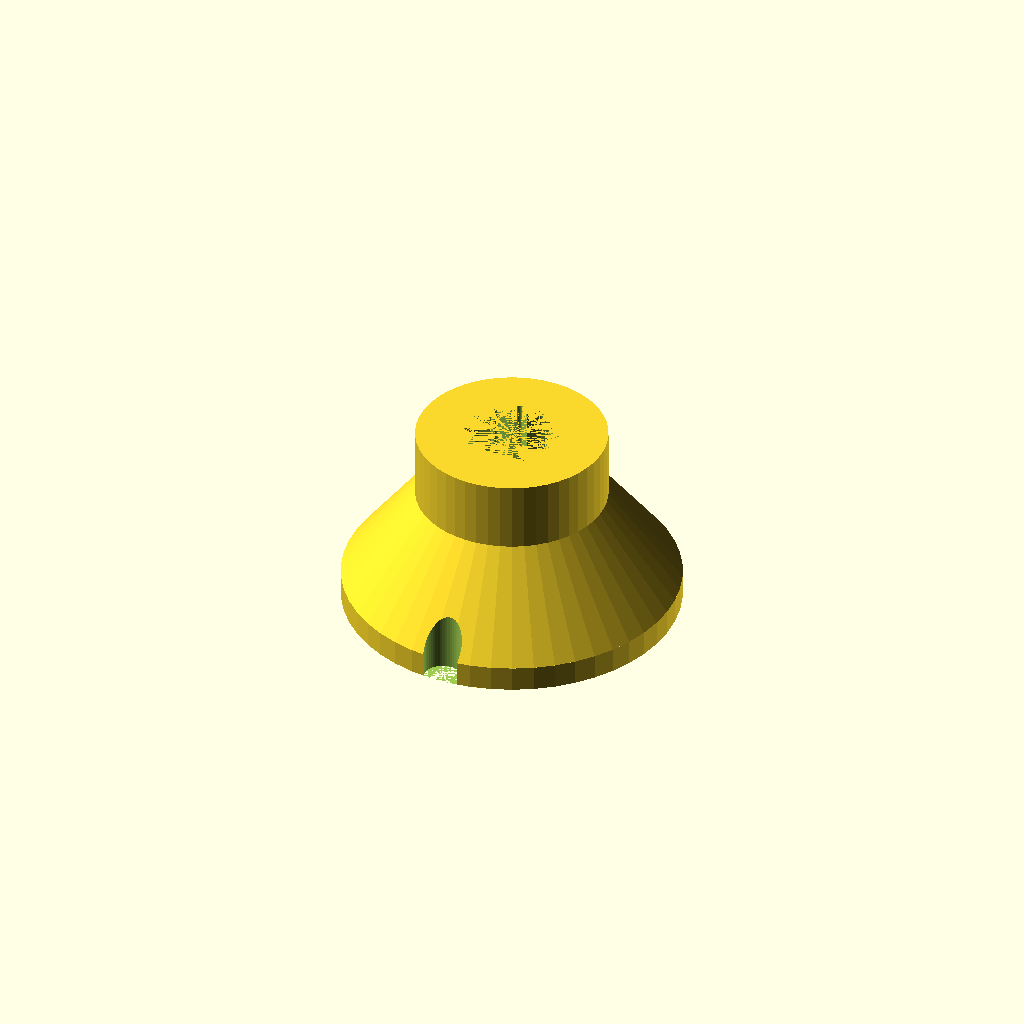
Cell 1: rendered with the file's own defaults.
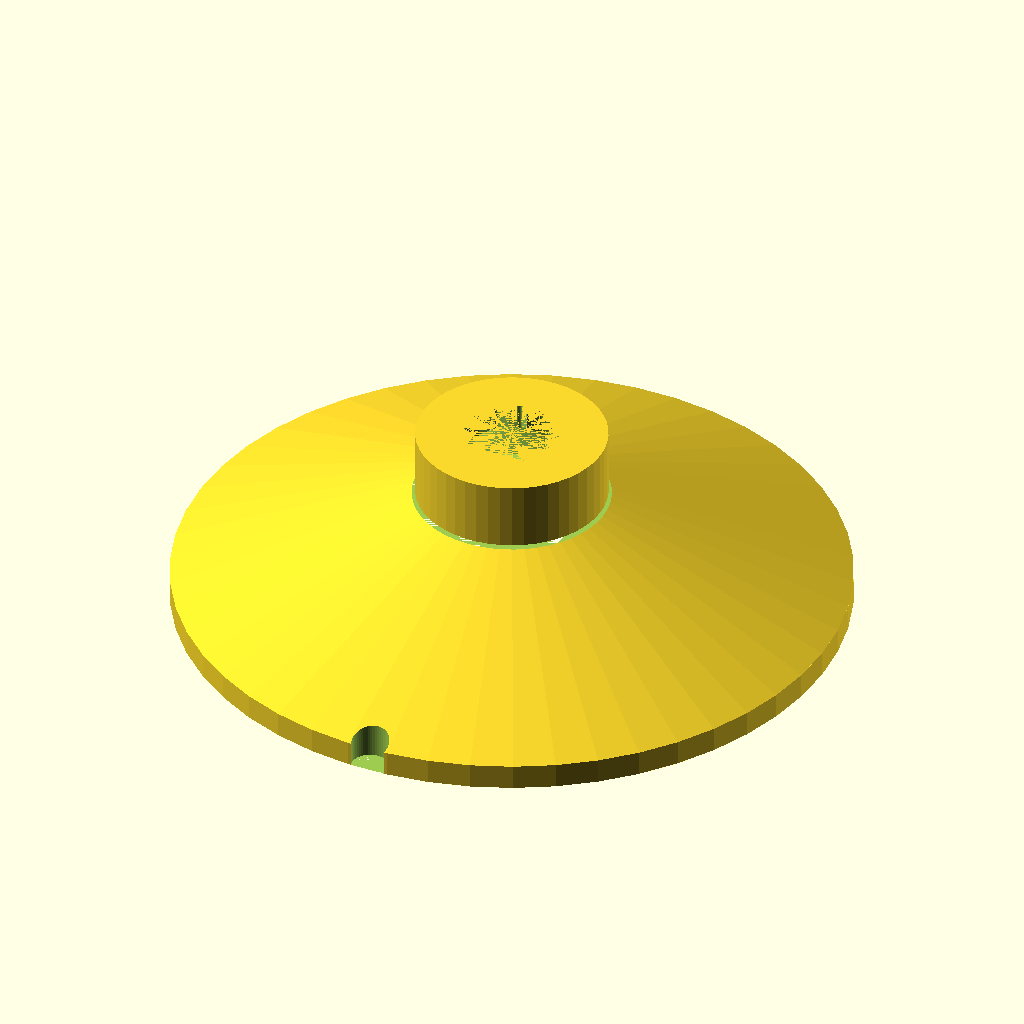
Cell 2: prumer_1 = 106 (everything else at default).
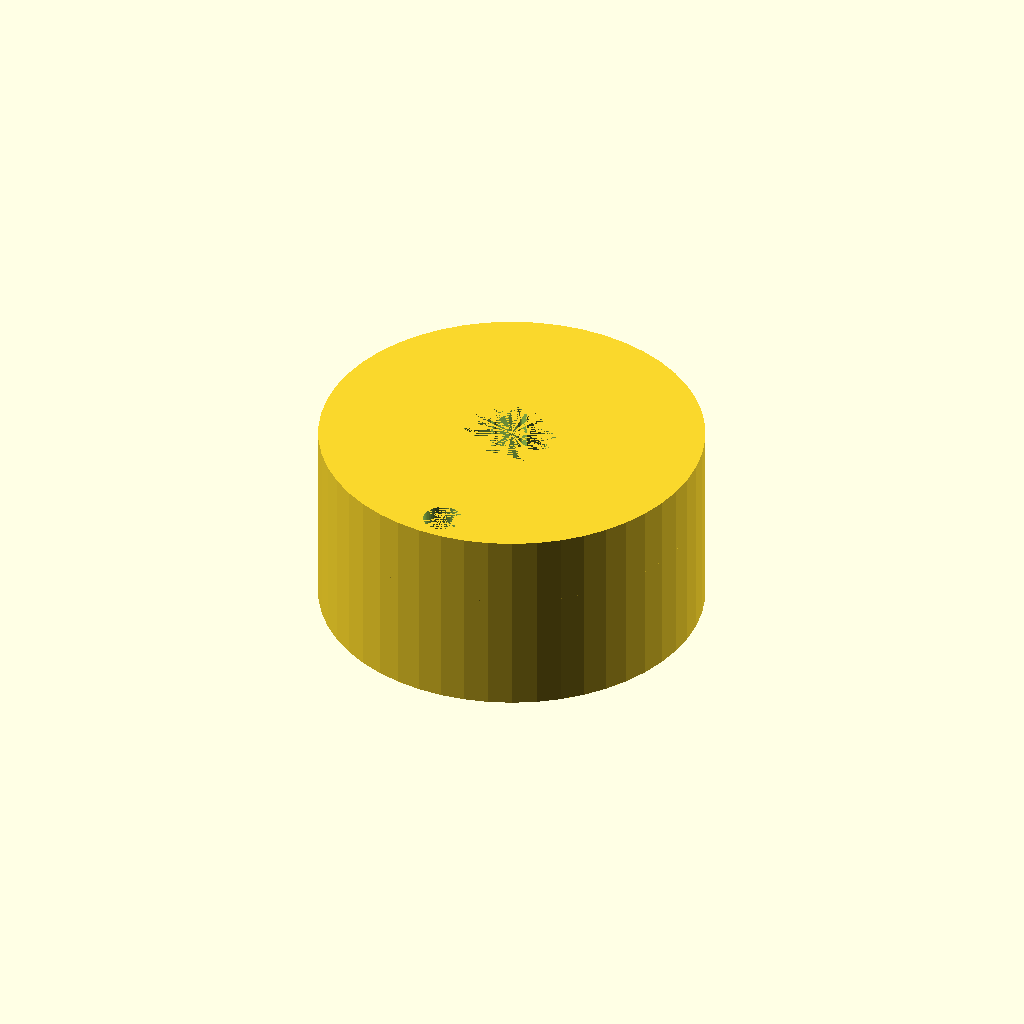
Cell 3 — prumer_2 set to 60, the other parameters unchanged.
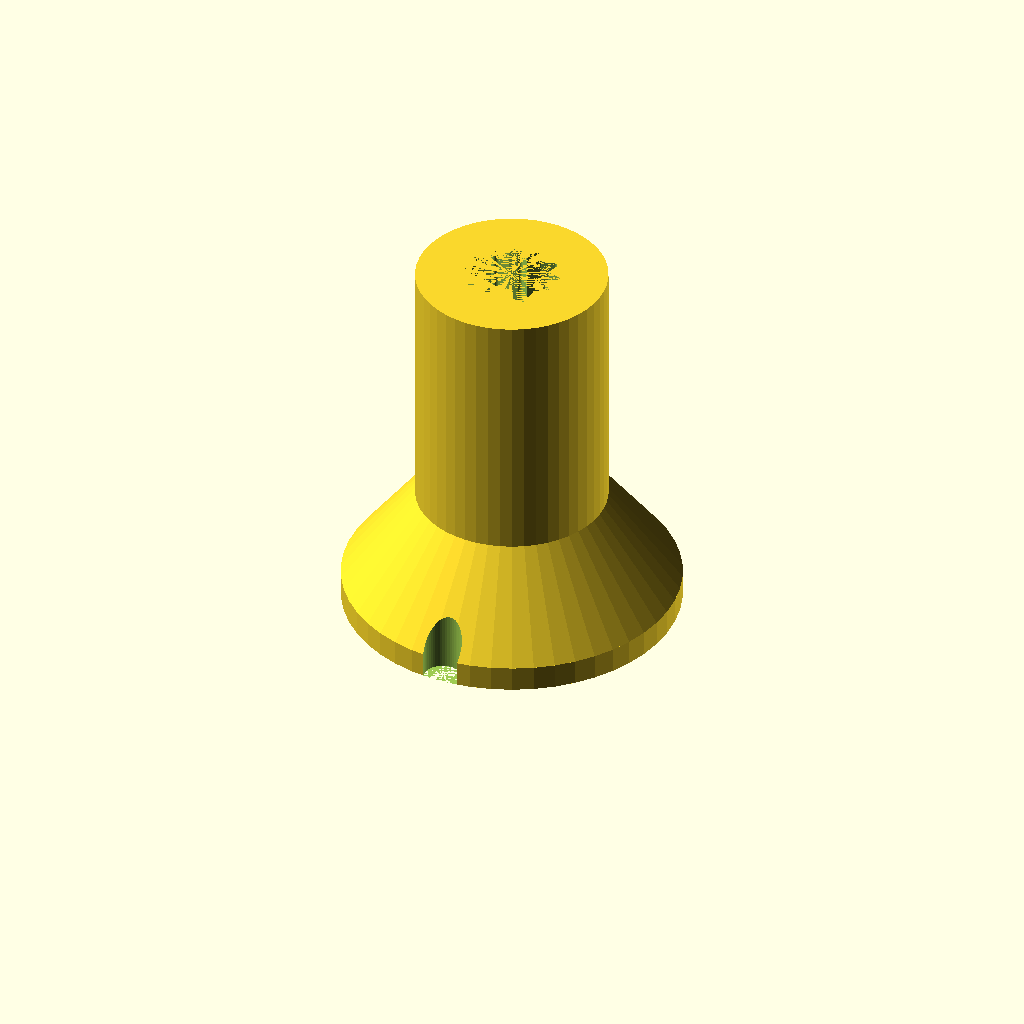
Cell 4 — vyska set to 60, the other parameters unchanged.
One fixed orthographic camera (rotation 55°, 0°, 25°; colour scheme Cornfield) for every cell.
Source of the model, inputs/thingiverse/files/thing-3316181/files/lis-2.scad:
$fn=50;


prumer_1 = 53; // prumer lisovaciho nadstavce
prumer_2 = 30; // prumer lisovaciho nadstavce
vyska = 30; // vzska lisovaciho nadstavce


module plato()
{
    difference()
    {
        union()
        {
            translate([0,0,0]) cylinder(d=prumer_1, h=4);
            translate([0,0,4]) cylinder(d1=prumer_1,d2=prumer_2, h=15);
            translate([0,0,0]) cylinder(d=prumer_2, h=vyska);
        }
        union()
        {
            translate([0,0,0]) cylinder(d1=prumer_1*0.7, d=prumer_1*0.05, h=vyska);
            translate([0,-((prumer_1/2)-1.1),0]) cylinder(d=6, h=vyska);
        }
    }
}

module tvar_2()
{
    translate([-5,-6,0]) cube([10,5,vyska]);
    for(i=[-15:30:210])
    {
        rotate([0,0,-i])
        {
            hull()
            {
                translate([0,0,0]) cylinder(d=8, h=vyska);
                translate([-7,0,0]) cylinder(d=1, h=vyska);
            }
        }
    }
}

difference()
{
    plato();
    translate([0,0,0]) tvar_2();
}
Parameter table extracted from the source (name, type, default, range or options):
prumer_1: number, default 53
prumer_2: number, default 30
vyska: number, default 30
